Run: headless pygame with SDL's dummy video driver; simulated clock (each Clock.tick advances the game by its frame time, no real sleeping); random seed 0; keys injected as events and as key.get_pressed() state; no mouse input.
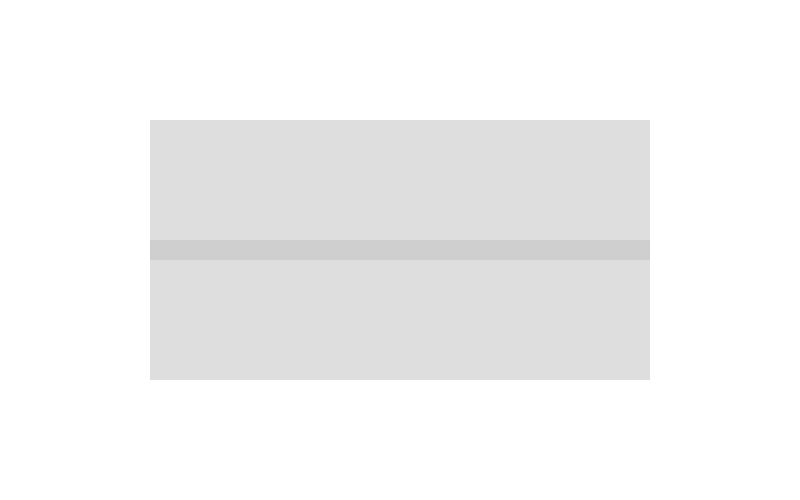
Frame 1 of 4 · flips 1–60 · no input
Frame 2 of 4 · flips 61–180 · tapped SPACE, RETURN · held RIGHT (→), D · screen unchanged from frame 1, image omitted
Frame 3 of 4 · flips 181–300 · held DOWN (↓), S · screen unchanged from frame 2, image omitted
Frame 4 of 4 · flips 301–420 · held LEFT (←), A, UP (↑), W · screen unchanged from frame 3, image omitted

The pygame program that drew these frames:

import pygame

pygame.init()


screen_width = 800
screen_height = 500
screen = pygame.display.set_mode((screen_width, screen_height))
pygame.display.set_caption("Proto")

white = (255, 255, 255)
dark_grey = (222, 222, 222)
grey = (207, 207, 207)


rect_width = 500  # Ancho
rect_height = 260  # Alto


running = True
while running:

    screen.fill(white)

    rect_x = (screen_width - rect_width) // 2
    rect_y = (screen_height - rect_height) // 2

    rect_line_x = (screen_width - rect_width)//2
    rect_line_y = (screen_height - rect_height)

    pygame.draw.rect(screen, dark_grey, (rect_x, rect_y, rect_width, rect_height))
    pygame.draw.rect(screen, grey, (rect_line_x, rect_line_y, rect_width, 20))

    pygame.display.flip()

    for event in pygame.event.get():
        if event.type == pygame.QUIT:
            running = False

pygame.quit()
